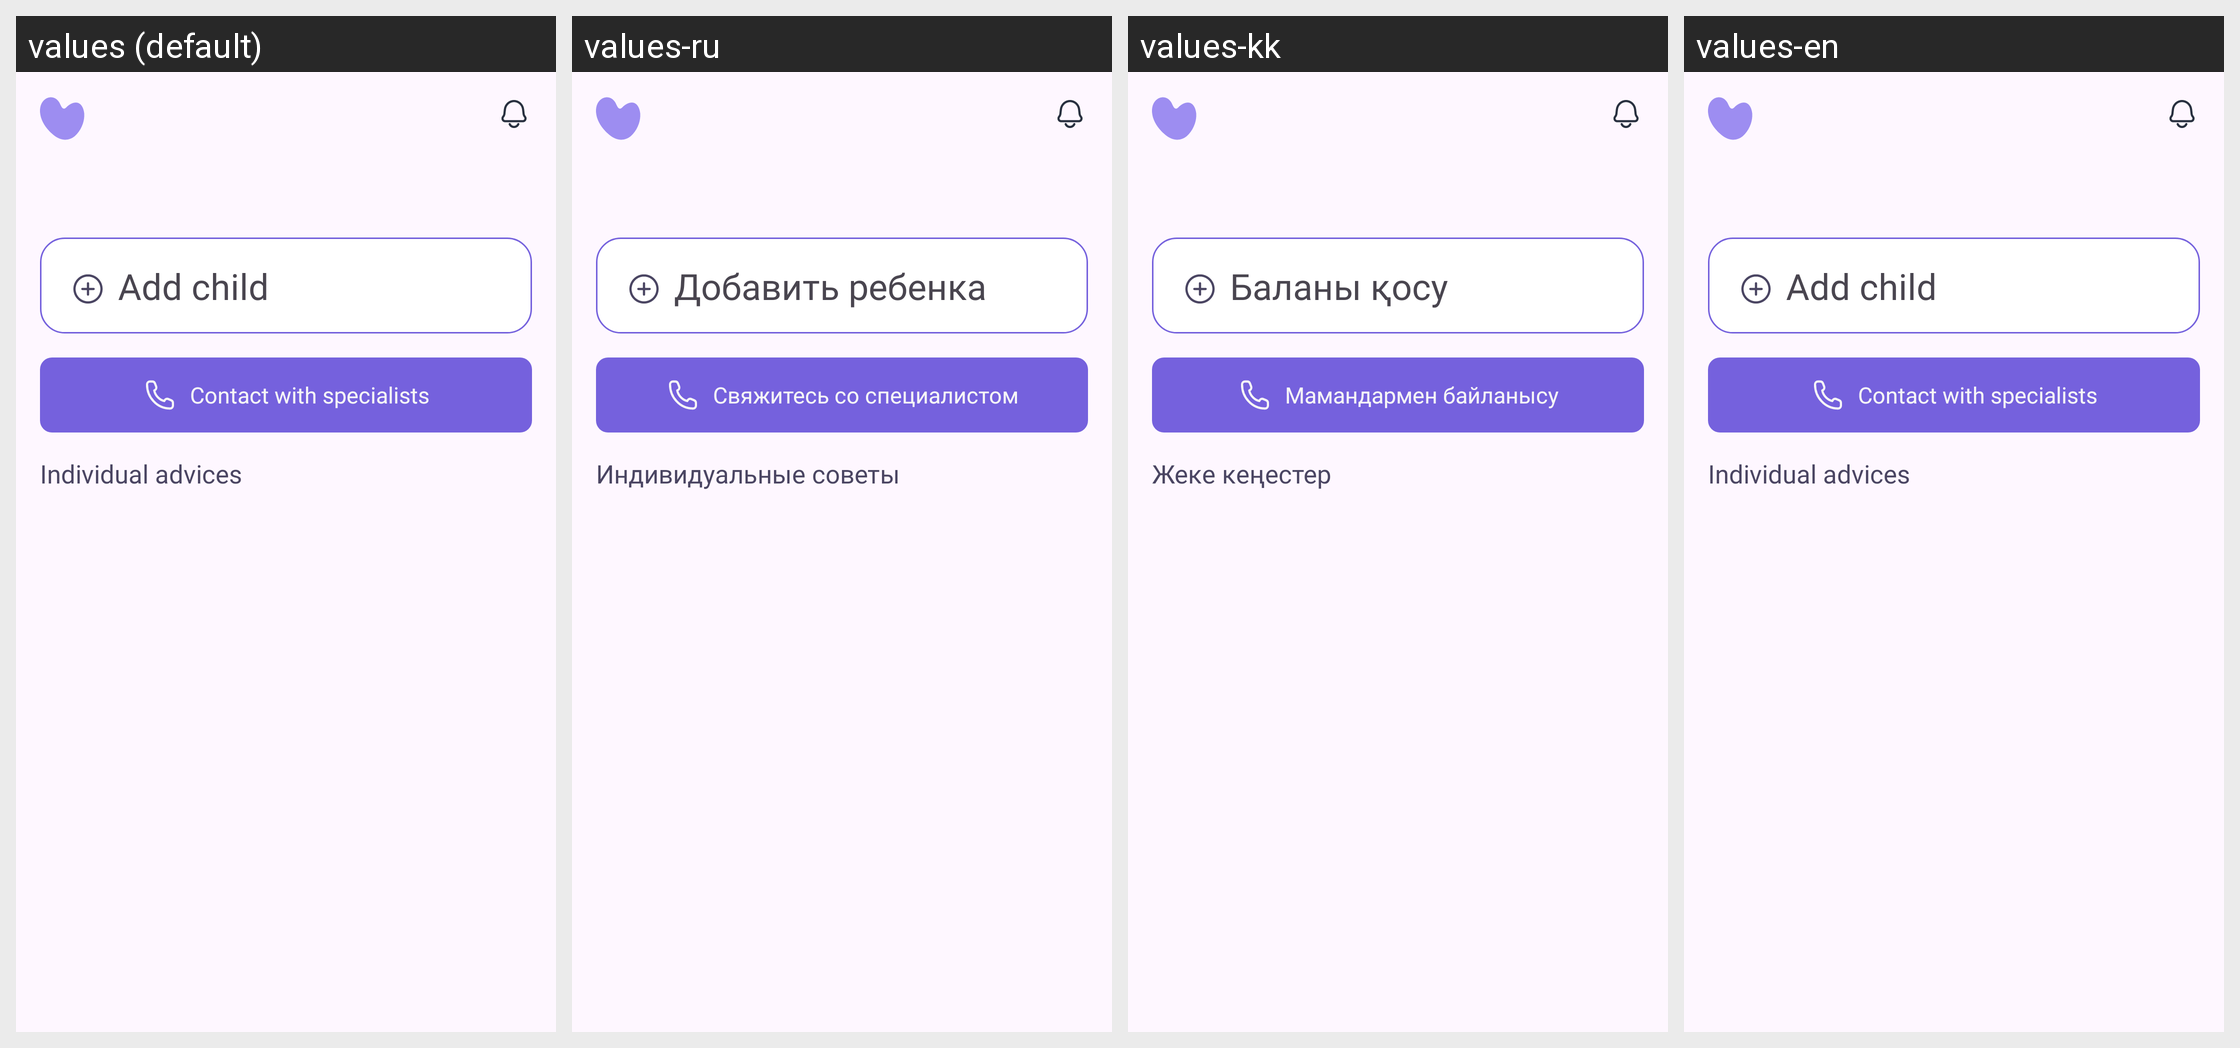

The Android screen above is rendered under several locales of the same app. Produce the string resources it draws, with the default and per-locale values.
Android screen res/layout/fragment_home.xml rendered under 4 locales, left to right: values (default), values-ru, values-kk, values-en. Device: Nexus 5 (rendered at 1080×1920; each locale shown at half size, 540×960, under a caption strip naming it); theme Theme.Ana.
Strings drawn on this screen, with the default value and each locale's value (text and hints the layout hard-codes, and strings that could not be matched under every locale, appear in the picture but are not listed):

add_child
  values: Add child
  values-ru: Добавить ребенка
  values-kk: Баланы қосу
  values-en: Add child

contact_with_specialists
  values: Contact with specialists
  values-ru: Свяжитесь со специалистом
  values-kk: Мамандармен байланысу
  values-en: Contact with specialists

individual_advices
  values: Individual advices
  values-ru: Индивидуальные советы
  values-kk: Жеке кеңестер
  values-en: Individual advices
